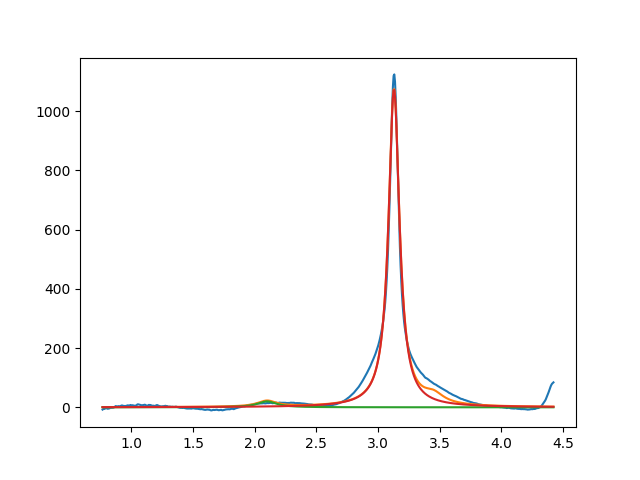

Values plotted in this chart, from the file beside it:
2.099999999999763833e+00, 2.000000000000000355e+01, 1.891438981037051048e-01, 3.960591004745101915e-11
3.129228856098122513e+00, 1.074062012312728257e+03, 1.071045378684975097e-01, 2.110208794788460093e-16
3.450000000000028155e+00, 2.999999999999975842e+01, 1.999999999999999833e-01, 1.627752431093661043e-13
